Run: headless pygame with SDL's dummy video driver; simulated clock (each Clock.tick advances the game by its frame time, no real sleeping); random seed 0; keys injected as events and as key.get_pressed() state; no mouse input.
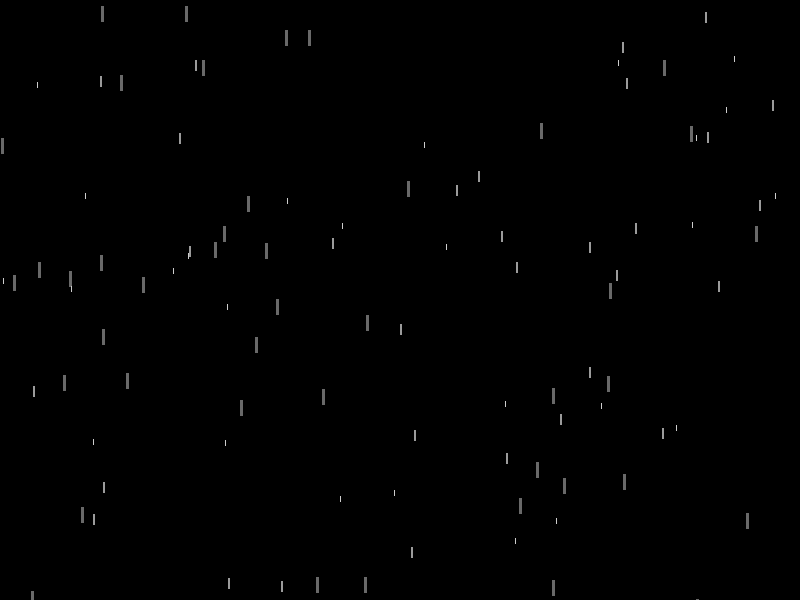
Frame 1 of 4 · flips 1–60 · no input
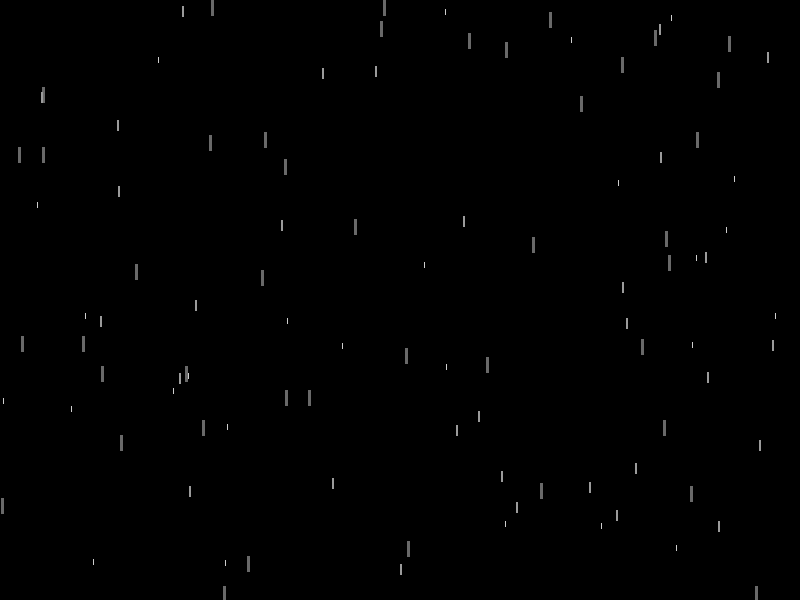
Frame 2 of 4 · flips 61–180 · tapped SPACE, RETURN · held RIGHT (→), D
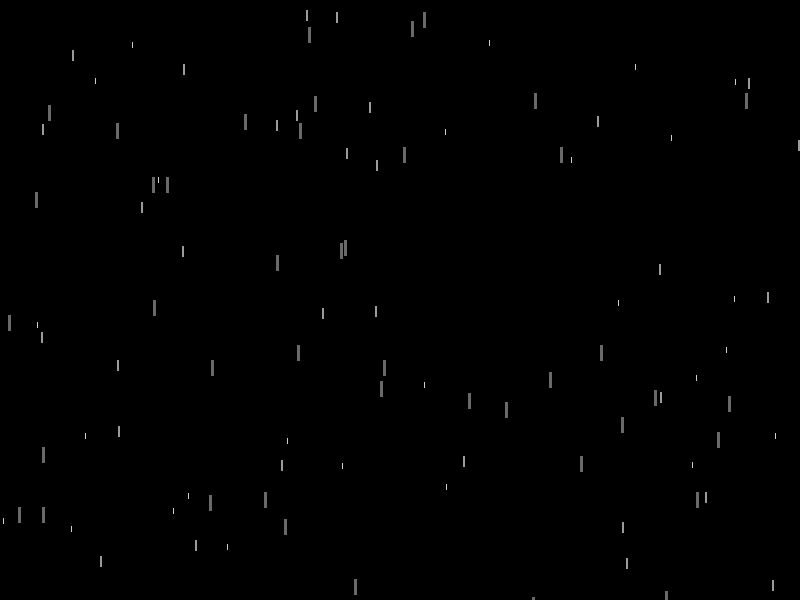
Frame 3 of 4 · flips 181–300 · held DOWN (↓), S
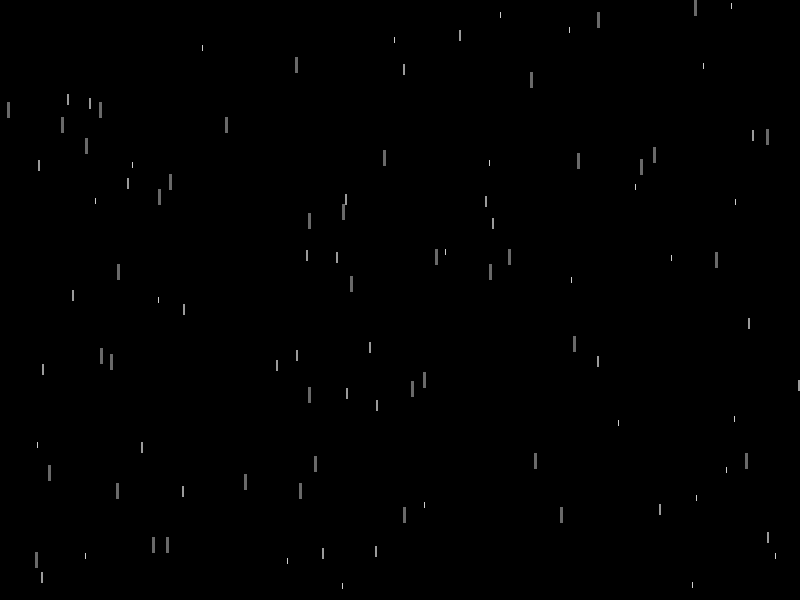
Frame 4 of 4 · flips 301–420 · held LEFT (←), A, UP (↑), W

The pygame program that drew these frames:

import pygame
import random
import sys

# Initialize Pygame
pygame.init()

# Set screen dimensions
SCREEN_WIDTH = 800
SCREEN_HEIGHT = 600

# Set colors
BLACK = (0, 0, 0)

# Set number of stars
NUM_STARS = 100

# Define Star class
class Star:
    def __init__(self):
        self.x = random.randint(0, SCREEN_WIDTH)
        self.y = random.randint(0, SCREEN_HEIGHT)
        self.speed = random.randint(1, 3)
        self.length = self.speed * 5  # Adjust length based on speed

    def update(self):
        self.y += self.speed
        if self.y > SCREEN_HEIGHT:
            self.y = 0
            self.x = random.randint(0, SCREEN_WIDTH)

    def draw(self, screen):
        brightness = 255 - (self.speed * 50)  # Calculate brightness based on speed
        color = (brightness, brightness, brightness)
        pygame.draw.line(screen, color, (self.x, self.y), (self.x, self.y + self.length), self.speed)

# Create screen
screen = pygame.display.set_mode((SCREEN_WIDTH, SCREEN_HEIGHT))
pygame.display.set_caption("Starfield Screensaver")

# Create clock
clock = pygame.time.Clock()

# Create stars
stars = [Star() for _ in range(NUM_STARS)]

# Main loop
while True:
    for event in pygame.event.get():
        if event.type == pygame.QUIT:
            pygame.quit()
            sys.exit()

    screen.fill(BLACK)

    # Update and draw stars
    for star in stars:
        star.update()
        star.draw(screen)

    pygame.display.flip()
    clock.tick(60)
